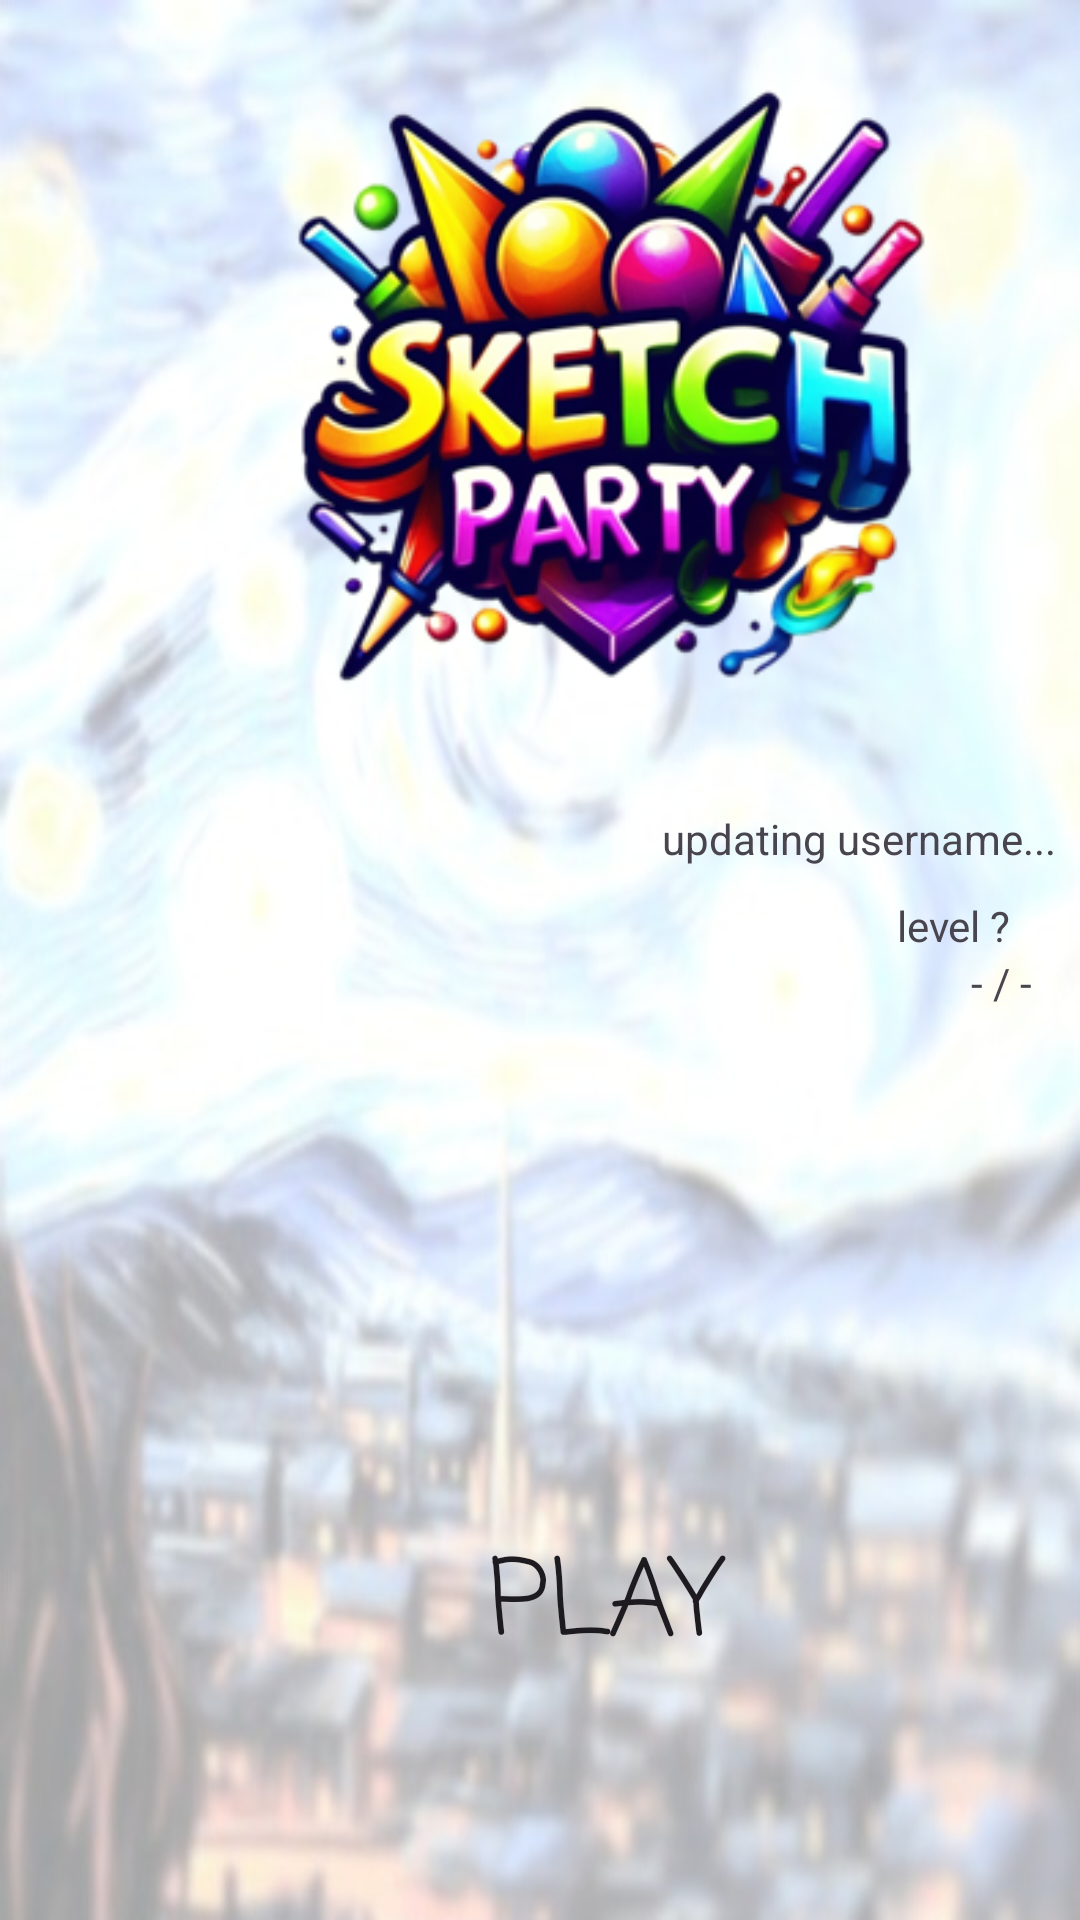

Produce the Android XML layout that renders to this screen, including the resource entries it uses.
<!-- AndroidManifest.xml: application theme Theme.MyProject1 -->
<!-- res/layout/fragment_home.xml -->
<?xml version="1.0" encoding="utf-8"?>
<androidx.constraintlayout.widget.ConstraintLayout xmlns:android="http://schemas.android.com/apk/res/android"
    xmlns:app="http://schemas.android.com/apk/res-auto"
    xmlns:tools="http://schemas.android.com/tools"
    android:layout_width="match_parent"
    android:layout_height="match_parent"
    android:background="@drawable/mainscreen_bkg_pic"
    tools:context=".HomeFragment">

    <Button
        android:id="@+id/play_button"
        android:layout_width="132dp"
        android:layout_height="81dp"
        android:layout_marginStart="136dp"
        android:layout_marginTop="241dp"
        android:background="@drawable/mainscreen_playbutton_design"
        android:fontFamily="casual"
        android:text="PLAY"
        android:textSize="35dp"
        app:layout_constraintStart_toStartOf="parent"
        app:layout_constraintTop_toBottomOf="@+id/logo_image" />

    <ImageView
        android:id="@+id/logo_image"
        android:layout_width="293dp"
        android:layout_height="254dp"
        android:layout_marginStart="56dp"
        app:layout_constraintStart_toStartOf="parent"
        app:layout_constraintTop_toTopOf="parent"
        app:srcCompat="@drawable/logo_sketchparty" />

    <TextView
        android:id="@+id/textView_username"
        android:layout_width="wrap_content"
        android:layout_height="wrap_content"
        android:layout_marginTop="16dp"
        android:layout_marginEnd="8dp"
        android:text="updating username..."
        app:layout_constraintEnd_toEndOf="parent"
        app:layout_constraintTop_toBottomOf="@+id/logo_image" />

    <ImageView
        android:id="@+id/imageView_questionMark"
        android:layout_width="32dp"
        android:layout_height="30dp"
        android:layout_marginStart="16dp"
        app:layout_constraintStart_toStartOf="parent"
        app:layout_constraintTop_toBottomOf="@+id/logo_image"
        app:srcCompat="@drawable/mainscreen_quesmark_pic" />

    <TextView
        android:id="@+id/textView_level"
        android:layout_width="wrap_content"
        android:layout_height="wrap_content"
        android:layout_marginTop="10dp"
        android:layout_marginEnd="23dp"
        android:text="level ?"
        app:layout_constraintBottom_toTopOf="@+id/textView_pointsInLevel"
        app:layout_constraintEnd_toEndOf="parent"
        app:layout_constraintTop_toBottomOf="@+id/textView_username" />

    <TextView
        android:id="@+id/textView_pointsInLevel"
        android:layout_width="wrap_content"
        android:layout_height="wrap_content"
        android:layout_marginEnd="16dp"
        android:text="- / -"
        app:layout_constraintEnd_toEndOf="parent"
        app:layout_constraintTop_toBottomOf="@+id/textView_level" />


</androidx.constraintlayout.widget.ConstraintLayout>
<!-- resources referenced by this layout -->
<resources>
  <!-- drawable logo_sketchparty: png bitmap (drawable, 112192 bytes) -->
  <!-- drawable mainscreen_bkg_pic: png bitmap (drawable, 371459 bytes) -->
  <!-- drawable mainscreen_playbutton_design (drawable) -->
  <?xml version="1.0" encoding="utf-8"?>
  <shape xmlns:android="http://schemas.android.com/apk/res/android">
      <corners
          android:radius="20dp"/>
  
  
  
  </shape>
  <style name="Theme.MyProject1" parent="Base.Theme.MyProject1" />
  <style name="Base.Theme.MyProject1" parent="Theme.Material3.DayNight.NoActionBar">
          
          <item name="colorPrimary">@color/lavender</item>
          <item name="colorPrimaryVariant">@color/lavender</item>
      </style>
  <color name="lavender">#8692f7</color>
</resources>
